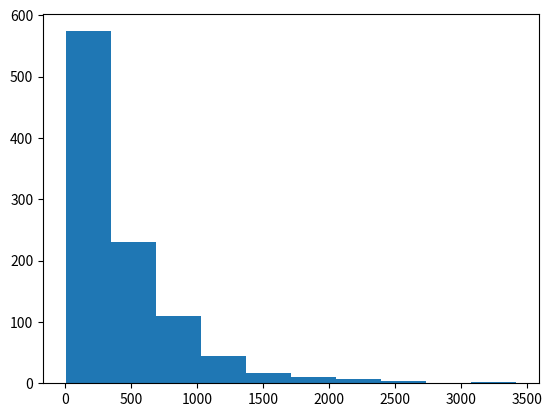

The matplotlib source for this figure:
import matplotlib.pyplot as plt
import numpy as np

def main():
    print("Hello from computational-biology!")


if __name__ == "__main__":
    main()

    # Transition matrix A between letters [I, N, T, U].
    A = [[0.1, 0.4, 0.2, 0.3], [0.1, 0.1, 0.6, 0.2], [0.25, 0.25, 0.25, 0.25], [0.3, 0.3, 0.1, 0.3]]

    # Initial selection probabilities for [I, N, T, U]
    p_init = [0.3, 0.3, 0, 0.4]

    import random
    from typing import List, Tuple

    LETTERS = ['I', 'N', 'T', 'U']

    def _sample_index(dist: List[float]) -> int:
        """Sample an index from a (possibly non-normalized) discrete distribution."""
        total = sum(dist)
        if total <= 0:
            raise ValueError("Distribution must have positive total probability")
        r = random.random() * total
        cum = 0.0
        for i, p in enumerate(dist):
            cum += p
            if r <= cum:
                return i
        return len(dist) - 1

    def generate_word(A: List[List[float]], p_init: List[float], letters: List[str]) -> str:
        """Generate a single 4-letter word from the Markov chain.

        Starts by sampling the initial letter from p_init, then performs three transitions
        using rows of A (A[current_index] gives next-state distribution).
        """
        idx = _sample_index(p_init)
        word_chars = [letters[idx]]
        for _ in range(3):
            row = A[idx]
            idx = _sample_index(row)
            word_chars.append(letters[idx])
        return ''.join(word_chars)

    def find_until_target(A: List[List[float]], p_init: List[float], target: str, letters: List[str], max_iters: int = 1_000_000) -> Tuple[int, str]:
        """Keep generating 4-letter words until `target` is generated or max_iters reached.

        Returns (attempts, word) when target found. Raises RuntimeError on exhaustion.
        """
        for attempt in range(1, max_iters + 1):
            w = generate_word(A, p_init, letters)
            if w == target:
                return attempt, w
        raise RuntimeError(f"Target '{target}' not found in {max_iters} attempts")

    # Run the search for the target word 'UNIT'

    att = []

    for i in range(1000):

        attempts, found = find_until_target(A, p_init, 'UNIT', LETTERS)
        att.append(attempts)

    print(f"Found target word '{found}' after {attempts} generated word(s).")
    plt.hist(att)
    plt.show()
    print(f"Average attempts: {np.mean(att):.2f}, Std Dev: {np.std(att):.2f}")